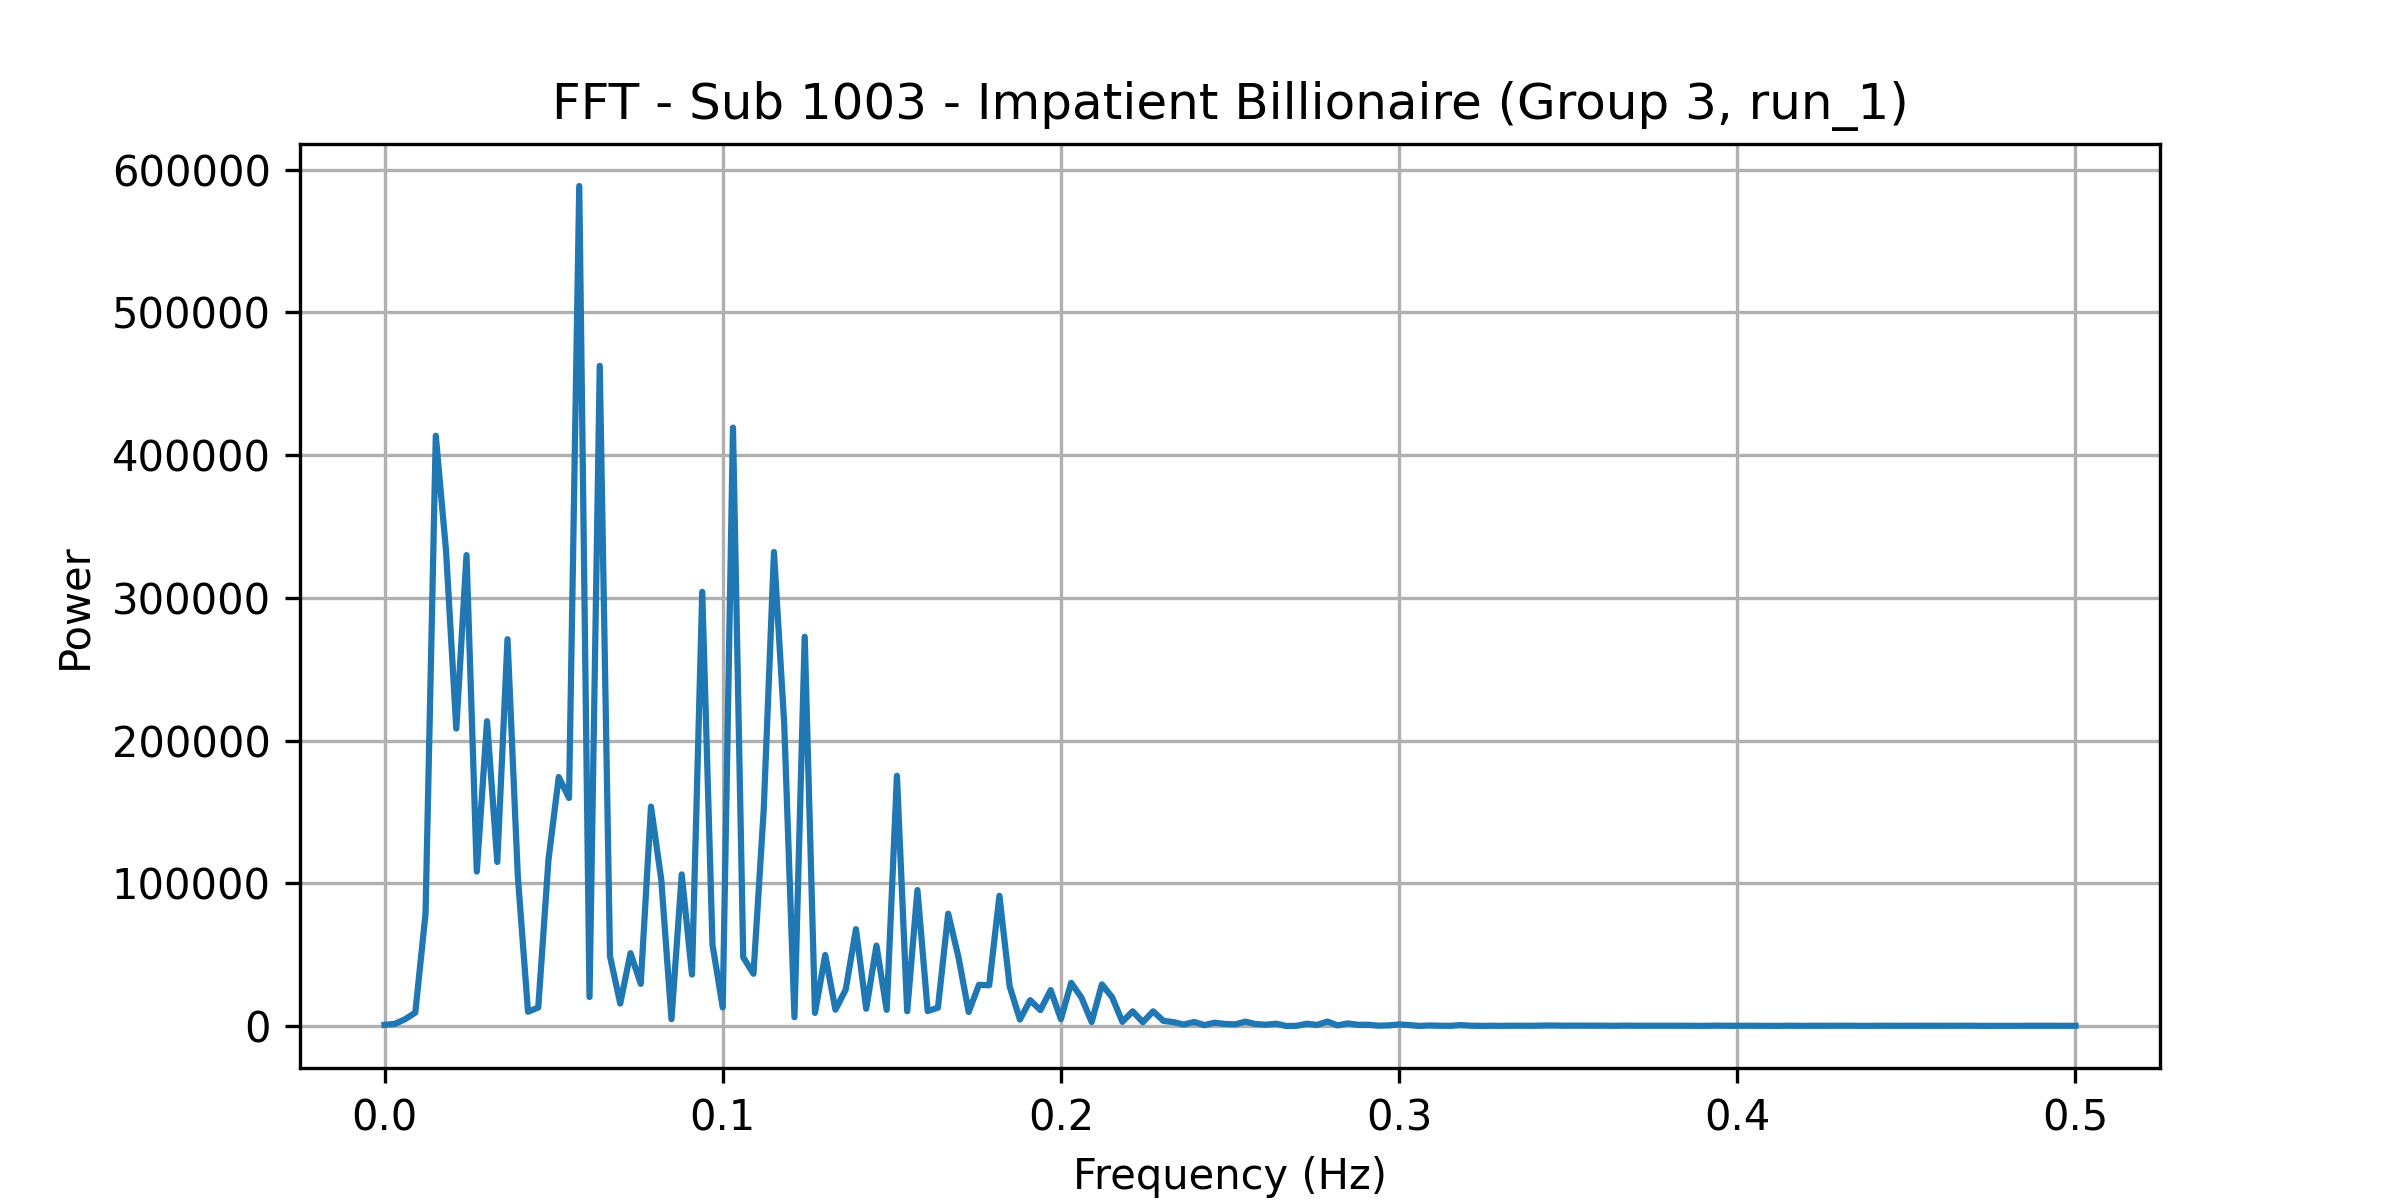

The table this chart was drawn from, first rows:
frequency, power
0.0, 847
0.00303, 1501
0.006061, 4744
0.009091, 9375
0.01212, 78700
0.01515, 413509
0.01818, 332945
0.02121, 208399
0.02424, 329906
0.02727, 108221
0.0303, 213538
0.03333, 114942
0.03636, 270987
0.03939, 105672
0.04242, 10013
0.04545, 12969
0.04848, 116734
0.05152, 174424
0.05455, 159768
0.05758, 588501
0.06061, 20332
0.06364, 462525
0.06667, 48913
0.0697, 15726
0.07273, 51042
0.07576, 29534
0.07879, 153718
0.08182, 102671
0.08485, 4811
0.08788, 106223
0.09091, 36052
0.09394, 304185
0.09697, 57036
0.1, 13039
0.103, 419226
0.1061, 48136
0.1091, 36600
0.1121, 151501
0.1152, 332072
0.1182, 211692
0.1212, 6166
0.1242, 272764
0.1273, 9196
0.1303, 49805
0.1333, 11430
0.1364, 25477
0.1394, 67875
0.1424, 12110
0.1455, 56348
0.1485, 11353
0.1515, 175315
0.1545, 10329
0.1576, 95245
0.1606, 10460
0.1636, 12851
0.1667, 78730
0.1697, 48382
0.1727, 9855
0.1758, 28866
0.1788, 28554
... 106 more rows
